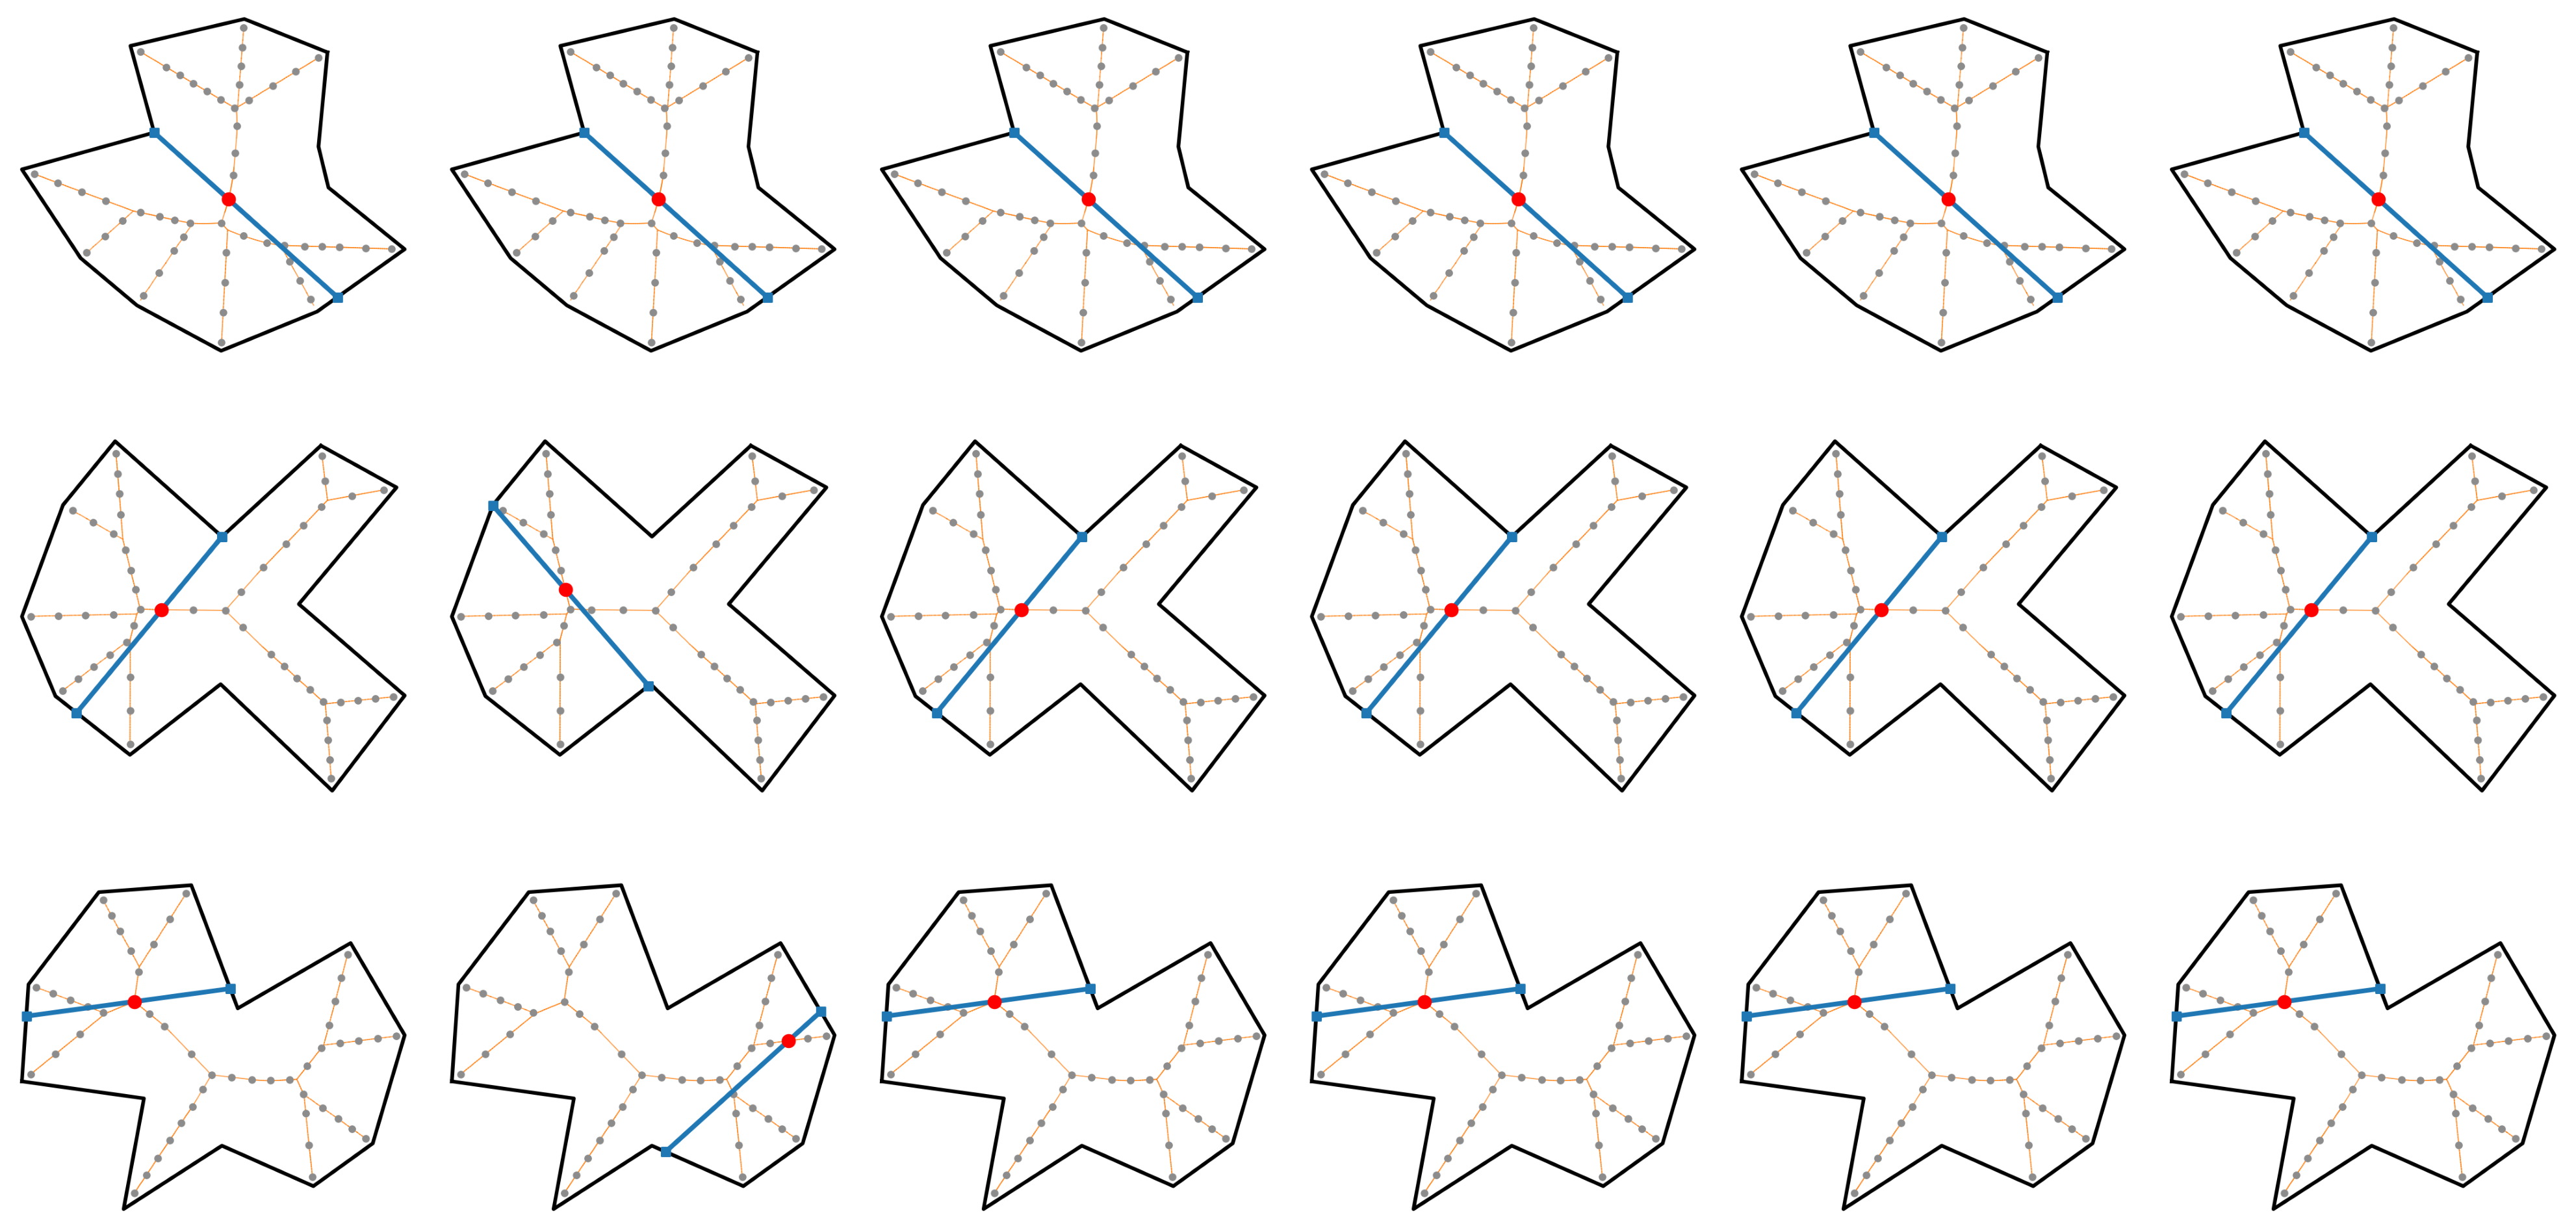

Values plotted in this chart, from the file beside it:
polygon, random_seed, polygon_vertices, skeleton_points, theta_0_label, theta_0_rad, method, epsilon, p_k, width, actual_error, surrogate_gap, within_epsilon, converged, termination_reason, time_seconds, speedup_vs_algorithm_1, membership_tests, ell_evaluations, direction_evaluations
Q_1, 20260830, 12, 50, , , Algorithm 1 (exact), , 35, 1.17, 0.0, , True, True, exact, 0.03216, 1.0, 216, 62, 
Q_1, 20260830, 12, 50, seeded, 2.164, Adaptive heuristic, 0.1, 35, 1.17, 6.786988724361009e-06, 0.09937, True, True, epsilon, 0.007187, 4.474, , , 211
Q_1, 20260830, 12, 50, seeded, 2.164, Adaptive heuristic, 0.01, 35, 1.17, 6.786988724361009e-06, 0.006361, True, True, epsilon, 0.008278, 3.885, , , 1171
Q_1, 20260830, 12, 50, seeded, 2.164, Adaptive heuristic, 0.001, 35, 1.17, 6.786988724361009e-06, 0.0007951, True, True, epsilon, 0.01212, 2.653, , , 8339
Q_1, 20260830, 12, 50, seeded, 2.164, Adaptive heuristic, 0.0001, 35, 1.17, 6.786988724361009e-06, 9.938624609273639e-05, True, True, epsilon, 0.05142, 0.6254, , , 65683
Q_1, 20260830, 12, 50, seeded, 2.164, Adaptive heuristic, 1e-05, 35, 1.17, 8.9403904057761e-08, 6.211640380726635e-06, True, True, epsilon, 0.6958, 0.04622, , , 1048723
Q_2, 20260831, 12, 50, , , Algorithm 1 (exact), , 37, 0.9404, 0.0, , True, True, exact, 0.03007, 1.0, 144, 59, 
Q_2, 20260831, 12, 50, seeded, 2.283, Adaptive heuristic, 0.1, 42, 0.9808, 0.04047, 0.08715, True, True, epsilon, 0.005944, 5.059, , , 93
Q_2, 20260831, 12, 50, seeded, 2.283, Adaptive heuristic, 0.01, 37, 0.9404, 1.2162676591431776e-06, 0.009334, True, True, epsilon, 0.008556, 3.515, , , 1141
Q_2, 20260831, 12, 50, seeded, 2.283, Adaptive heuristic, 0.001, 37, 0.9404, 2.2189883930323617e-07, 0.0005834, True, True, epsilon, 0.01631, 1.844, , , 16501
Q_2, 20260831, 12, 50, seeded, 2.283, Adaptive heuristic, 0.0001, 37, 0.9404, 5.087897647637618e-08, 7.292481999010558e-05, True, True, epsilon, 0.08986, 0.3346, , , 131189
Q_2, 20260831, 12, 50, seeded, 2.283, Adaptive heuristic, 1e-05, 37, 0.9404, 1.9156898289907076e-09, 9.115602498721564e-06, True, True, epsilon, 0.6974, 0.04312, , , 1048693
Q_3, 20260832, 12, 50, , , Algorithm 1 (exact), , 1, 0.956, 0.0, , True, True, exact, 0.02919, 1.0, 111, 53, 
Q_3, 20260832, 12, 50, seeded, 0.7348, Adaptive heuristic, 0.1, 21, 0.9713, 0.01531, 0.0935, True, True, epsilon, 0.008294, 3.519, , , 123
Q_3, 20260832, 12, 50, seeded, 0.7348, Adaptive heuristic, 0.01, 1, 0.956, 2.769843532313132e-07, 0.005806, True, True, epsilon, 0.0114, 2.56, , , 2175
Q_3, 20260832, 12, 50, seeded, 0.7348, Adaptive heuristic, 0.001, 1, 0.956, 8.070755175282329e-10, 0.0007258, True, True, epsilon, 0.01819, 1.604, , , 16511
Q_3, 20260832, 12, 50, seeded, 0.7348, Adaptive heuristic, 0.0001, 1, 0.956, 3.918498858723751e-11, 9.072428001821731e-05, True, True, epsilon, 0.09165, 0.3185, , , 131199
Q_3, 20260832, 12, 50, seeded, 0.7348, Adaptive heuristic, 1e-05, 1, 0.956, 5.806466418789569e-14, 5.6702675010900094e-06, True, True, epsilon, 1.368, 0.02134, , , 2097279
